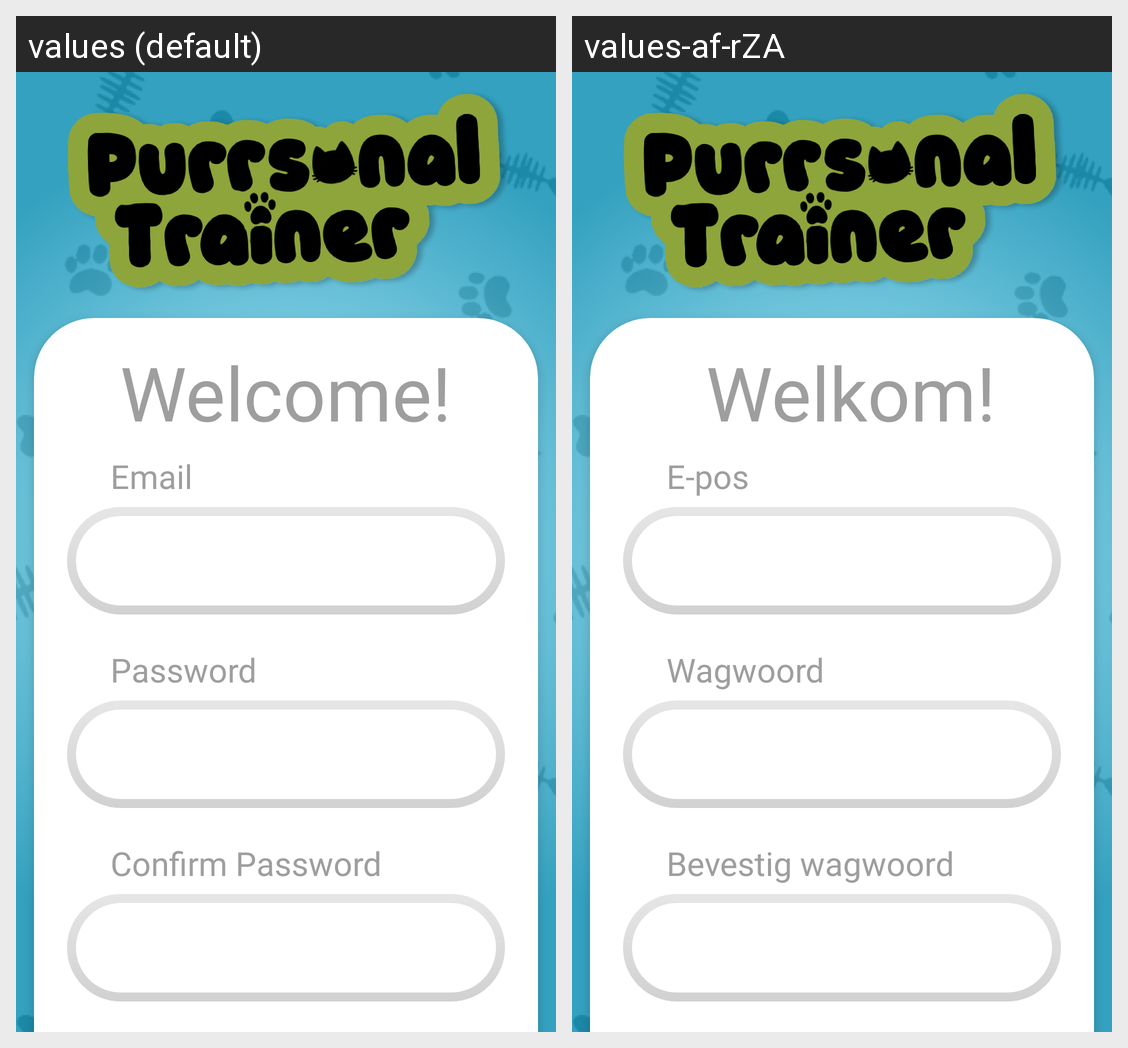

Locale-by-locale string values for the Android screen shown in this grid:
Android screen res/layout/activity_register.xml rendered under 2 locales, left to right: values (default), values-af-rZA. Device: Nexus 5 (rendered at 1080×1920; each locale shown at half size, 540×960, under a caption strip naming it); theme Theme.PurrsonalTrainer.
Strings drawn on this screen, with the default value and each locale's value (text and hints the layout hard-codes, and strings that could not be matched under every locale, appear in the picture but are not listed):

welcome
  values: Welcome!
  values-af-rZA:  Welkom!

email
  values: Email
  values-af-rZA: E-pos

password
  values: Password
  values-af-rZA: Wagwoord

confirm_password
  values: Confirm Password
  values-af-rZA: Bevestig wagwoord
